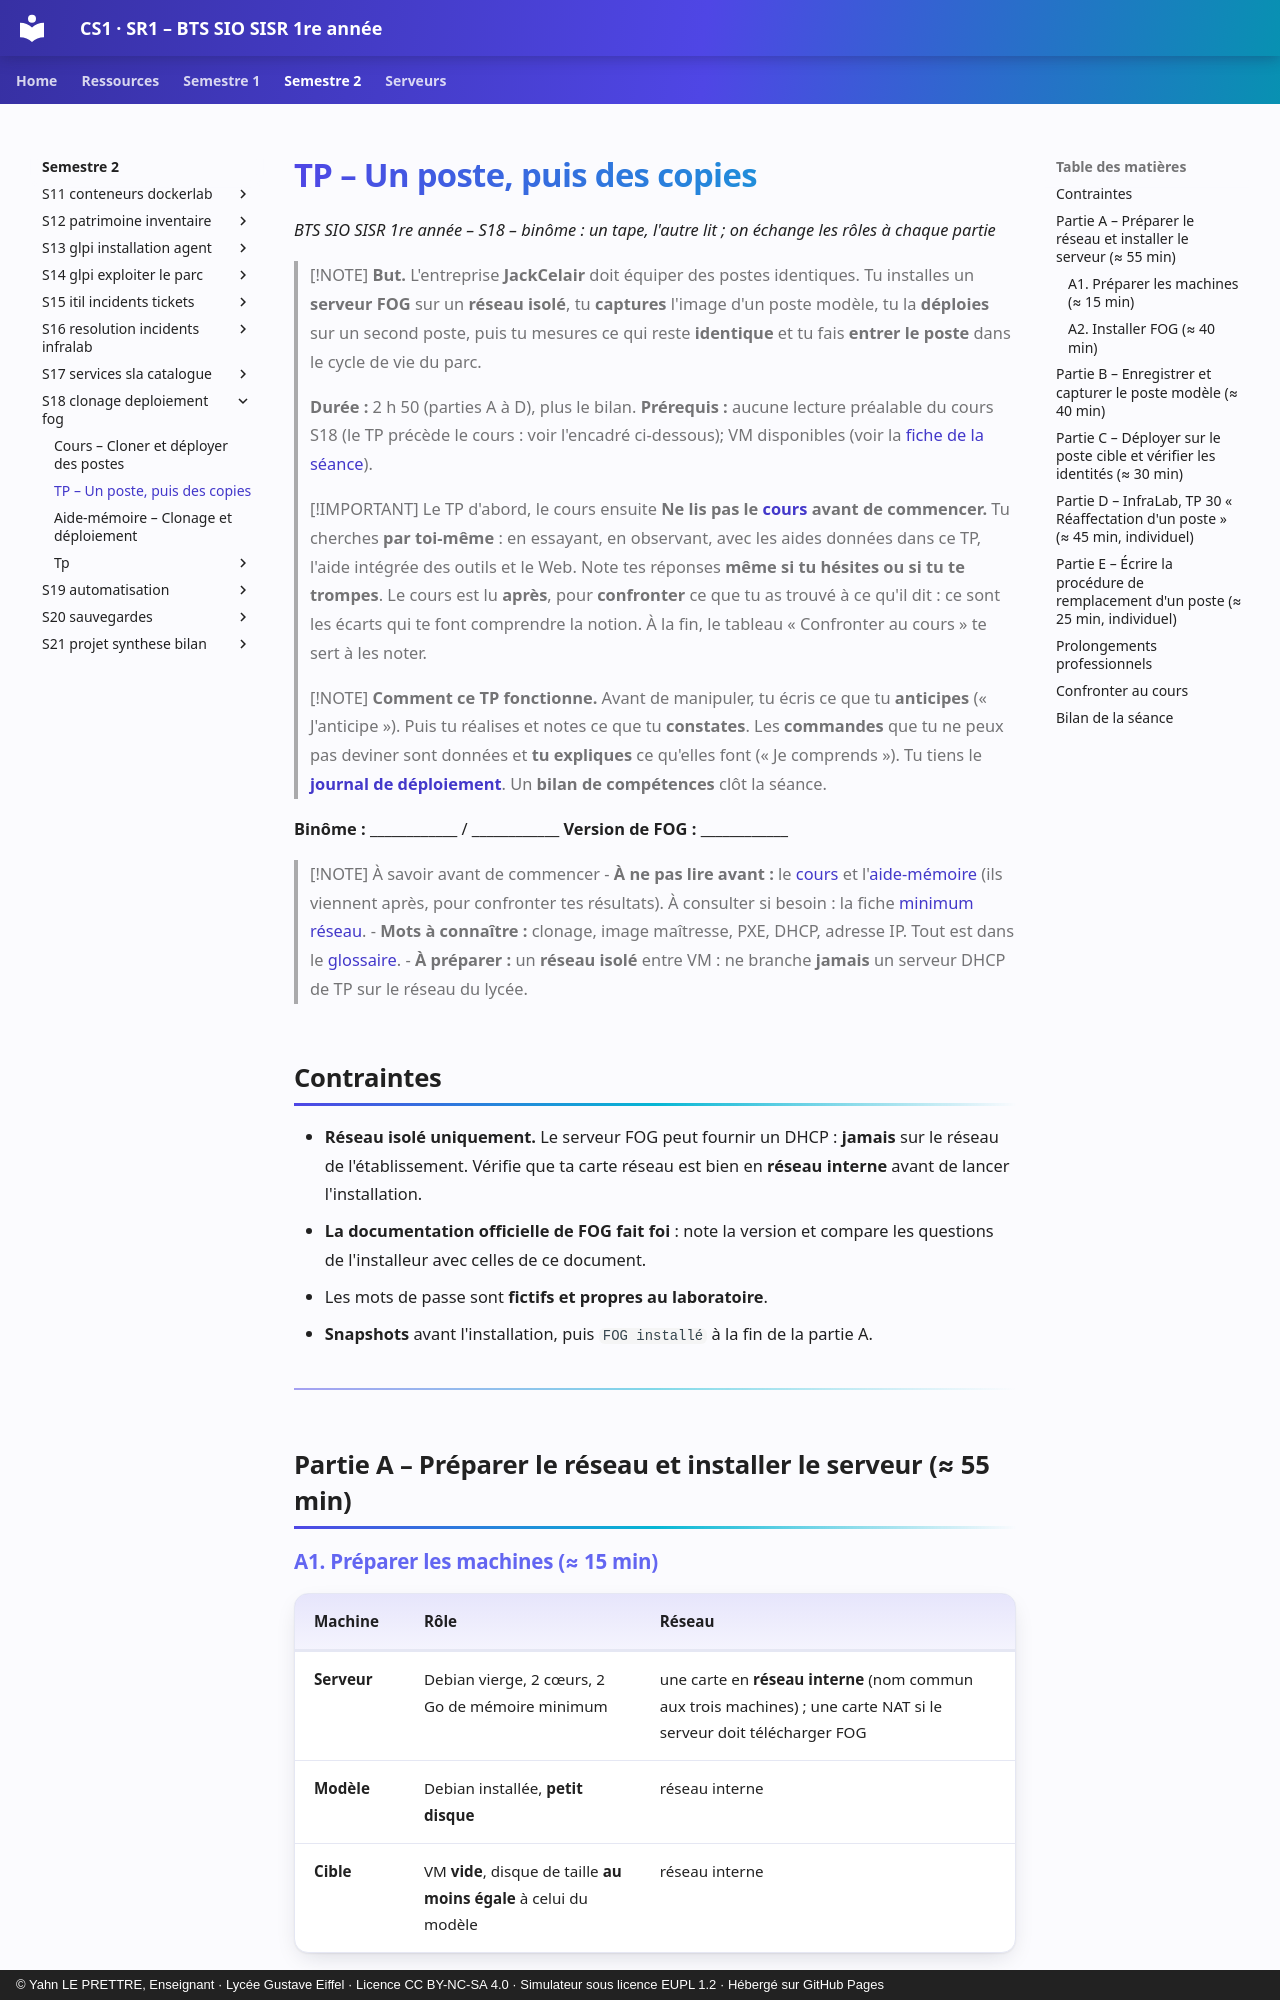

repository: YahnLP/BTS-SIO1-gustave-eiffel · page: semestre-2/S18-clonage-deploiement-fog/02-tp/index.html · generator: mkdocs · copyright: © Yahn LE PRETTRE, Enseignant · Lycée Gustave Eiffel · Licence CC BY-NC-SA 4.0 · Simulateur sous licence EUPL 1.2 · Hébergé sur GitHub Pages

# TP – Un poste, puis des copies

*BTS SIO SISR 1re année – S18 – binôme : un tape, l'autre lit ; on échange les rôles à chaque partie*

> [!NOTE]
> **But.** L'entreprise **JackCelair** doit équiper des postes identiques. Tu installes un **serveur FOG** sur un **réseau isolé**, tu **captures** l'image d'un poste modèle, tu la **déploies** sur un second poste, puis tu mesures ce qui reste **identique** et tu fais **entrer le poste** dans le cycle de vie du parc.
>
> **Durée :** 2 h 50 (parties A à D), plus le bilan. **Prérequis :** aucune lecture préalable du cours S18 (le TP précède le cours : voir l'encadré ci-dessous); VM disponibles (voir la [fiche de la séance](README.md)).

> [!IMPORTANT] Le TP d'abord, le cours ensuite
> **Ne lis pas le [cours](01-cours.md) avant de commencer.** Tu cherches **par toi-même** : en essayant, en observant, avec les aides données dans ce TP, l'aide intégrée des outils et le Web. Note tes réponses **même si tu hésites ou si tu te trompes**. Le cours est lu **après**, pour **confronter** ce que tu as trouvé à ce qu'il dit : ce sont les écarts qui te font comprendre la notion. À la fin, le tableau « Confronter au cours » te sert à les noter.

> [!NOTE]
> **Comment ce TP fonctionne.** Avant de manipuler, tu écris ce que tu **anticipes** (« J'anticipe »). Puis tu réalises et notes ce que tu **constates**. Les **commandes** que tu ne peux pas deviner sont données et **tu expliques** ce qu'elles font (« Je comprends »). Tu tiens le **[journal de déploiement](tp/journal-deploiement.md)**. Un **bilan de compétences** clôt la séance.

**Binôme :** ____________ / ____________  **Version de FOG :** ____________

> [!NOTE] À savoir avant de commencer
> - **À ne pas lire avant :** le [cours](01-cours.md) et l'[aide-mémoire](03-aide-memoire.md) (ils viennent après, pour confronter tes résultats). À consulter si besoin : la fiche [minimum réseau](../../ressources/minimum-reseau.md).
> - **Mots à connaître :** clonage, image maîtresse, PXE, DHCP, adresse IP. Tout est dans le [glossaire](../../ressources/glossaire.md).
> - **À préparer :** un **réseau isolé** entre VM : ne branche **jamais** un serveur DHCP de TP sur le réseau du lycée.

## Contraintes

- **Réseau isolé uniquement.** Le serveur FOG peut fournir un DHCP : **jamais** sur le réseau de l'établissement. Vérifie que ta carte réseau est bien en **réseau interne** avant de lancer l'installation.
- **La documentation officielle de FOG fait foi** : note la version et compare les questions de l'installeur avec celles de ce document.
- Les mots de passe sont **fictifs et propres au laboratoire**.
- **Snapshots** avant l'installation, puis `FOG installé` à la fin de la partie A.

---

## Partie A – Préparer le réseau et installer le serveur (≈ 55 min)
